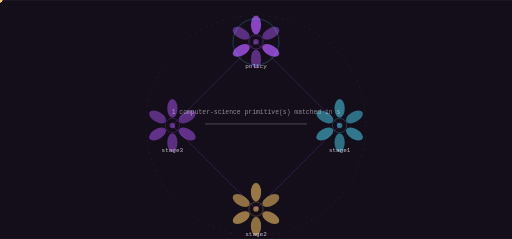
t = 0.00 s
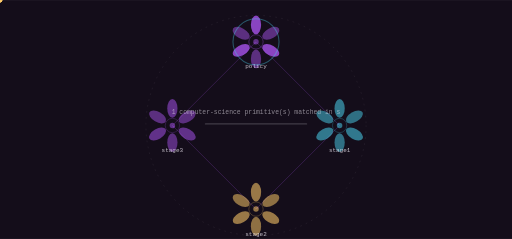
t = 1.25 s
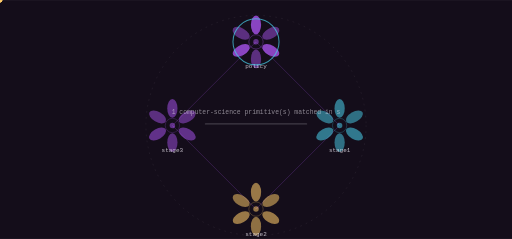
t = 3.75 s
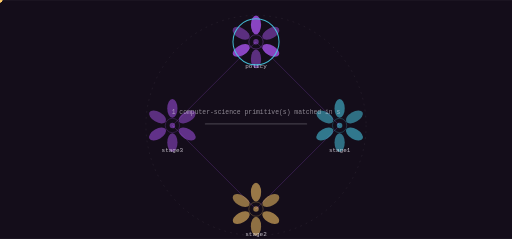
t = 5.00 s
t = 6.25 s: frame unchanged from t = 3.75 s, image omitted
t = 8.75 s: frame unchanged from t = 1.25 s, image omitted

The animated SVG that drew these frames (rendered in a browser with its animation timeline set to each time). Animation: 9 SMIL elements (animate=1,animateTransform=8); frames cover the first 8.75 s, repeats indefinitely.

<svg xmlns="http://www.w3.org/2000/svg" viewBox="0 0 1200 560" width="1200" height="560" role="img" aria-label="Cruxenio state machine">
<title>Cruxenio state machine</title>
<rect width="1200" height="560" fill="#140d1a"/>
<defs><linearGradient id="gs" x1="0" y1="0" x2="1" y2="1"><stop offset="0%" stop-color="#9d4edd"/><stop offset="100%" stop-color="#48cae4"/></linearGradient></defs><circle cx="600.00" cy="294.00" r="258.00" fill="none" stroke="rgba(244,238,248,0.140)" stroke-width="1.00" opacity="1.00" stroke-dasharray="4 10"/><line x1="600.00" y1="98.00" x2="796.00" y2="294.00" stroke="rgba(157,78,221,0.500)" stroke-width="2.00" opacity="0.55"/><polygon points="796.00,294.00 793.88,286.50 788.50,291.88" fill="rgba(157,78,221,0.500)" opacity="0.55"/><g opacity="0.9"><circle cx="0.00" cy="0.00" r="5.50" fill="#ffcb69" opacity="1.00"/><animateTransform attributeName="transform" type="translate" values="600.00,98.00 796.00,294.00" dur="5.0s" begin="0.0s" repeatCount="indefinite" /><animateTransform attributeName="transform" type="translate" values="796.00,294.00 600.00,98.00" dur="5.0s" begin="2.5s" repeatCount="indefinite" /></g><line x1="796.00" y1="294.00" x2="600.00" y2="490.00" stroke="rgba(157,78,221,0.500)" stroke-width="2.00" opacity="0.55"/><polygon points="600.00,490.00 607.50,487.88 602.12,482.50" fill="rgba(157,78,221,0.500)" opacity="0.55"/><g opacity="0.9"><circle cx="0.00" cy="0.00" r="5.50" fill="#ffcb69" opacity="1.00"/><animateTransform attributeName="transform" type="translate" values="796.00,294.00 600.00,490.00" dur="5.0s" begin="1.25s" repeatCount="indefinite" /><animateTransform attributeName="transform" type="translate" values="600.00,490.00 796.00,294.00" dur="5.0s" begin="3.75s" repeatCount="indefinite" /></g><line x1="600.00" y1="490.00" x2="404.00" y2="294.00" stroke="rgba(157,78,221,0.500)" stroke-width="2.00" opacity="0.55"/><polygon points="404.00,294.00 406.12,301.50 411.50,296.12" fill="rgba(157,78,221,0.500)" opacity="0.55"/><g opacity="0.9"><circle cx="0.00" cy="0.00" r="5.50" fill="#ffcb69" opacity="1.00"/><animateTransform attributeName="transform" type="translate" values="600.00,490.00 404.00,294.00" dur="5.0s" begin="2.5s" repeatCount="indefinite" /><animateTransform attributeName="transform" type="translate" values="404.00,294.00 600.00,490.00" dur="5.0s" begin="5.0s" repeatCount="indefinite" /></g><line x1="404.00" y1="294.00" x2="600.00" y2="98.00" stroke="rgba(157,78,221,0.500)" stroke-width="2.00" opacity="0.55"/><polygon points="600.00,98.00 592.50,100.12 597.88,105.50" fill="rgba(157,78,221,0.500)" opacity="0.55"/><g opacity="0.9"><circle cx="0.00" cy="0.00" r="5.50" fill="#ffcb69" opacity="1.00"/><animateTransform attributeName="transform" type="translate" values="404.00,294.00 600.00,98.00" dur="5.0s" begin="3.75s" repeatCount="indefinite" /><animateTransform attributeName="transform" type="translate" values="600.00,98.00 404.00,294.00" dur="5.0s" begin="6.25s" repeatCount="indefinite" /></g><ellipse cx="600.00" cy="58.00" rx="12.00" ry="22.00" fill="rgba(157,78,221,0.900)" opacity="0.95" transform="rotate(0.0 600.00 58.00)"/><ellipse cx="634.64" cy="78.00" rx="12.00" ry="22.00" fill="rgba(157,78,221,0.550)" opacity="0.95" transform="rotate(60.0 634.64 78.00)"/><ellipse cx="634.64" cy="118.00" rx="12.00" ry="22.00" fill="rgba(157,78,221,0.900)" opacity="0.95" transform="rotate(120.0 634.64 118.00)"/><ellipse cx="600.00" cy="138.00" rx="12.00" ry="22.00" fill="rgba(157,78,221,0.550)" opacity="0.95" transform="rotate(180.0 600.00 138.00)"/><ellipse cx="565.36" cy="118.00" rx="12.00" ry="22.00" fill="rgba(157,78,221,0.900)" opacity="0.95" transform="rotate(240.0 565.36 118.00)"/><ellipse cx="565.36" cy="78.00" rx="12.00" ry="22.00" fill="rgba(157,78,221,0.550)" opacity="0.95" transform="rotate(300.0 565.36 78.00)"/><circle cx="600.00" cy="98.00" r="16.80" fill="none" stroke="rgba(157,78,221,0.900)" stroke-width="1.40" opacity="0.66"/><circle cx="600.00" cy="98.00" r="6.40" fill="rgba(157,78,221,0.550)" opacity="1.00"/><text x="600" y="160" font-family="ui-monospace,Menlo,monospace" font-size="14" fill="rgba(244,238,248,0.800)" text-anchor="middle">policy</text><g><circle cx="600.00" cy="98.00" r="54.00" fill="none" stroke="#48cae4" stroke-width="2.40" opacity="0.90"/><animate attributeName="opacity" values="0.25;1.0;0.25" dur="10.0s" begin="0.0s" repeatCount="indefinite" /></g><ellipse cx="796.00" cy="254.00" rx="12.00" ry="22.00" fill="rgba(72,202,228,0.600)" opacity="0.95" transform="rotate(0.0 796.00 254.00)"/><ellipse cx="830.64" cy="274.00" rx="12.00" ry="22.00" fill="rgba(72,202,228,0.550)" opacity="0.95" transform="rotate(60.0 830.64 274.00)"/><ellipse cx="830.64" cy="314.00" rx="12.00" ry="22.00" fill="rgba(72,202,228,0.600)" opacity="0.95" transform="rotate(120.0 830.64 314.00)"/><ellipse cx="796.00" cy="334.00" rx="12.00" ry="22.00" fill="rgba(72,202,228,0.550)" opacity="0.95" transform="rotate(180.0 796.00 334.00)"/><ellipse cx="761.36" cy="314.00" rx="12.00" ry="22.00" fill="rgba(72,202,228,0.600)" opacity="0.95" transform="rotate(240.0 761.36 314.00)"/><ellipse cx="761.36" cy="274.00" rx="12.00" ry="22.00" fill="rgba(72,202,228,0.550)" opacity="0.95" transform="rotate(300.0 761.36 274.00)"/><circle cx="796.00" cy="294.00" r="16.80" fill="none" stroke="rgba(72,202,228,0.600)" stroke-width="1.40" opacity="0.66"/><circle cx="796.00" cy="294.00" r="6.40" fill="rgba(72,202,228,0.550)" opacity="1.00"/><text x="796" y="356" font-family="ui-monospace,Menlo,monospace" font-size="14" fill="rgba(244,238,248,0.800)" text-anchor="middle">stage1</text><ellipse cx="600.00" cy="450.00" rx="12.00" ry="22.00" fill="rgba(255,203,105,0.600)" opacity="0.95" transform="rotate(0.0 600.00 450.00)"/><ellipse cx="634.64" cy="470.00" rx="12.00" ry="22.00" fill="rgba(255,203,105,0.550)" opacity="0.95" transform="rotate(60.0 634.64 470.00)"/><ellipse cx="634.64" cy="510.00" rx="12.00" ry="22.00" fill="rgba(255,203,105,0.600)" opacity="0.95" transform="rotate(120.0 634.64 510.00)"/><ellipse cx="600.00" cy="530.00" rx="12.00" ry="22.00" fill="rgba(255,203,105,0.550)" opacity="0.95" transform="rotate(180.0 600.00 530.00)"/><ellipse cx="565.36" cy="510.00" rx="12.00" ry="22.00" fill="rgba(255,203,105,0.600)" opacity="0.95" transform="rotate(240.0 565.36 510.00)"/><ellipse cx="565.36" cy="470.00" rx="12.00" ry="22.00" fill="rgba(255,203,105,0.550)" opacity="0.95" transform="rotate(300.0 565.36 470.00)"/><circle cx="600.00" cy="490.00" r="16.80" fill="none" stroke="rgba(255,203,105,0.600)" stroke-width="1.40" opacity="0.66"/><circle cx="600.00" cy="490.00" r="6.40" fill="rgba(255,203,105,0.550)" opacity="1.00"/><text x="600" y="552" font-family="ui-monospace,Menlo,monospace" font-size="14" fill="rgba(244,238,248,0.800)" text-anchor="middle">stage2</text><ellipse cx="404.00" cy="254.00" rx="12.00" ry="22.00" fill="rgba(157,78,221,0.600)" opacity="0.95" transform="rotate(0.0 404.00 254.00)"/><ellipse cx="438.64" cy="274.00" rx="12.00" ry="22.00" fill="rgba(157,78,221,0.550)" opacity="0.95" transform="rotate(60.0 438.64 274.00)"/><ellipse cx="438.64" cy="314.00" rx="12.00" ry="22.00" fill="rgba(157,78,221,0.600)" opacity="0.95" transform="rotate(120.0 438.64 314.00)"/><ellipse cx="404.00" cy="334.00" rx="12.00" ry="22.00" fill="rgba(157,78,221,0.550)" opacity="0.95" transform="rotate(180.0 404.00 334.00)"/><ellipse cx="369.36" cy="314.00" rx="12.00" ry="22.00" fill="rgba(157,78,221,0.600)" opacity="0.95" transform="rotate(240.0 369.36 314.00)"/><ellipse cx="369.36" cy="274.00" rx="12.00" ry="22.00" fill="rgba(157,78,221,0.550)" opacity="0.95" transform="rotate(300.0 369.36 274.00)"/><circle cx="404.00" cy="294.00" r="16.80" fill="none" stroke="rgba(157,78,221,0.600)" stroke-width="1.40" opacity="0.66"/><circle cx="404.00" cy="294.00" r="6.40" fill="rgba(157,78,221,0.550)" opacity="1.00"/><text x="404" y="356" font-family="ui-monospace,Menlo,monospace" font-size="14" fill="rgba(244,238,248,0.800)" text-anchor="middle">stage3</text><rect x="480.00" y="289.00" width="240.00" height="3.00" rx="2.00" fill="rgba(244,238,248,0.200)" opacity="1.00"/><text x="600" y="268" font-family="ui-monospace,Menlo,monospace" font-size="15" fill="rgba(244,238,248,0.550)" text-anchor="middle">1 computer-science primitive(s) matched in s</text>
</svg>
